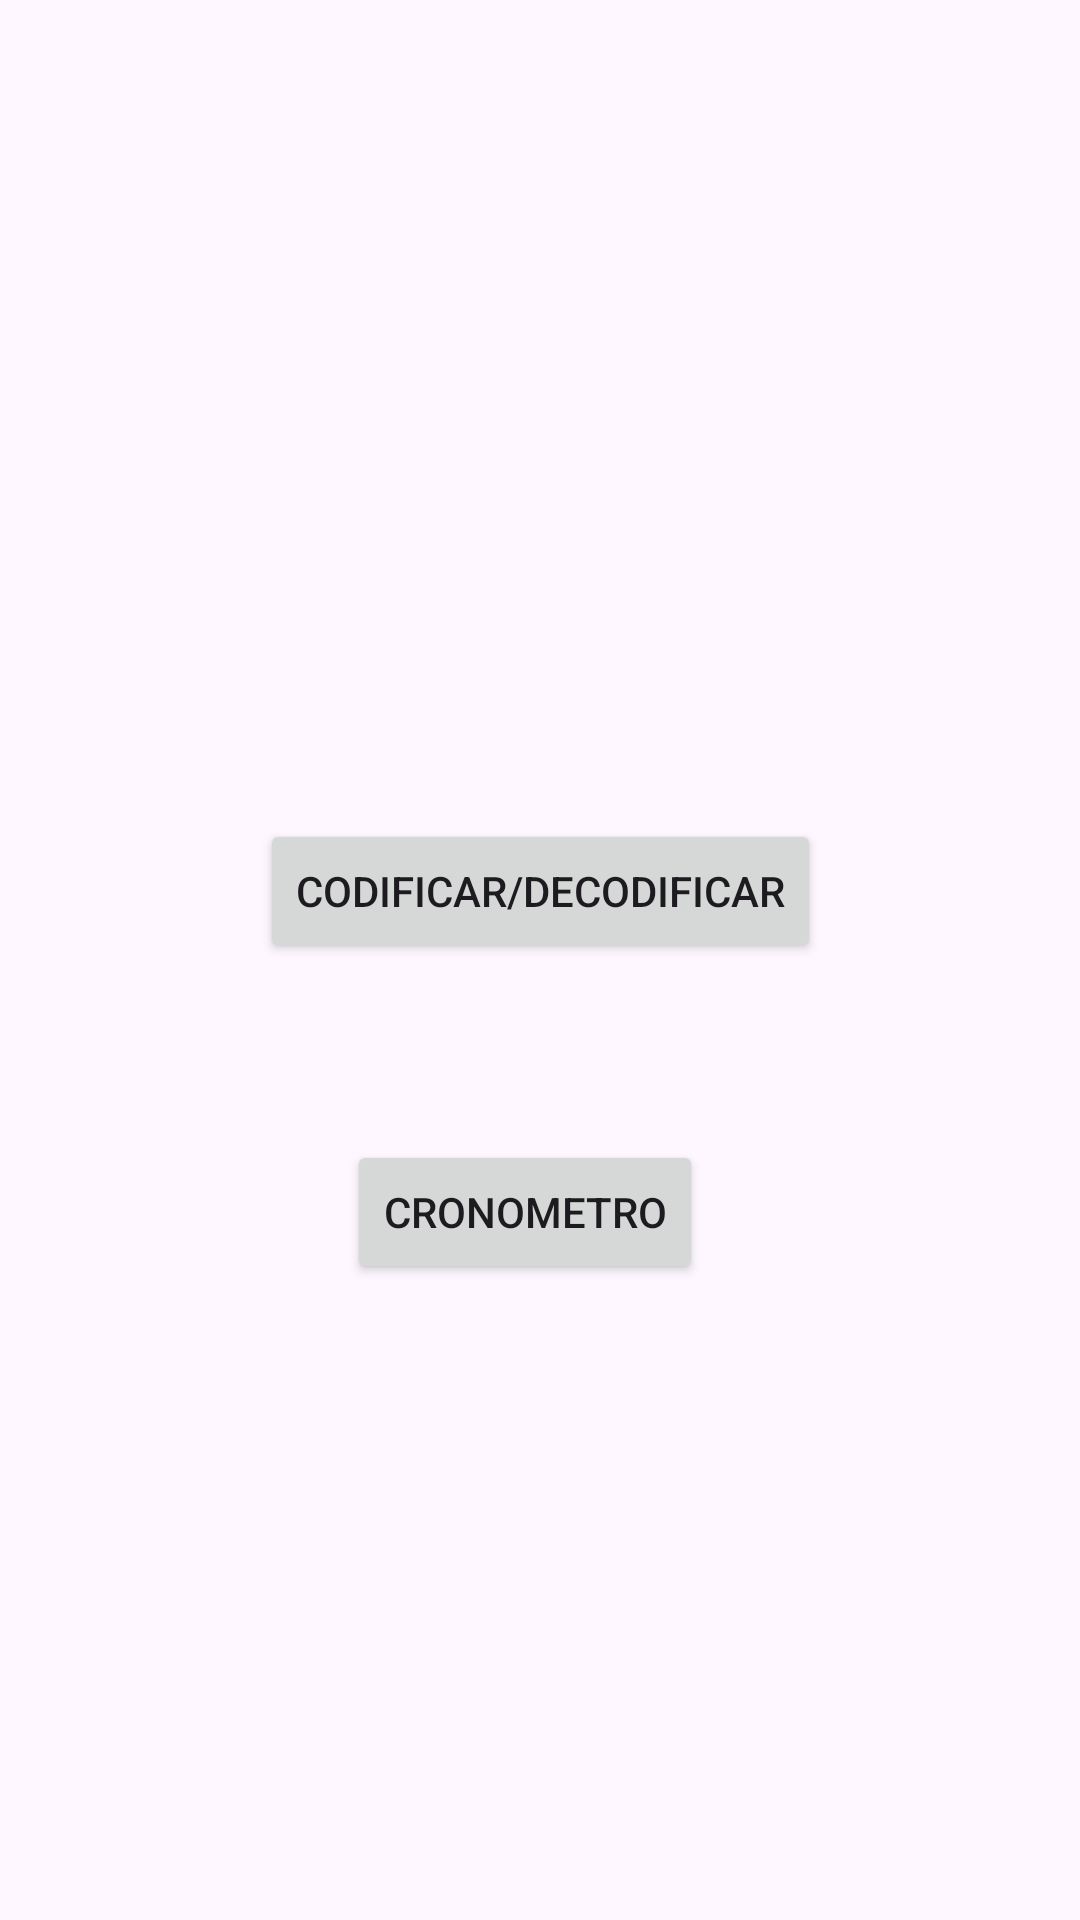

This screen was rendered from an Android layout file. Write that file and the resources it references.
<!-- AndroidManifest.xml: application theme Theme.Taller2App -->
<!-- res/layout/activity_menu.xml -->
<?xml version="1.0" encoding="utf-8"?>
<androidx.constraintlayout.widget.ConstraintLayout xmlns:android="http://schemas.android.com/apk/res/android"
    xmlns:app="http://schemas.android.com/apk/res-auto"
    xmlns:tools="http://schemas.android.com/tools"
    android:layout_width="match_parent"
    android:layout_height="match_parent"
    tools:context=".activityMenu">

    <Button
        android:id="@+id/cronometro"
        android:layout_width="wrap_content"
        android:layout_height="wrap_content"
        android:layout_marginStart="29dp"
        android:layout_marginTop="59dp"
        android:text="Cronometro"
        app:layout_constraintStart_toStartOf="@+id/codigo"
        app:layout_constraintTop_toBottomOf="@+id/codigo" />

    <Button
        android:id="@+id/codigo"
        android:layout_width="wrap_content"
        android:layout_height="wrap_content"
        android:layout_marginTop="273dp"
        android:text="Codificar/decodificar"
        app:layout_constraintEnd_toEndOf="parent"
        app:layout_constraintStart_toStartOf="parent"
        app:layout_constraintTop_toTopOf="parent" />

</androidx.constraintlayout.widget.ConstraintLayout>
<!-- resources referenced by this layout -->
<resources>
  <style name="Theme.Taller2App" parent="Base.Theme.Taller2App" />
  <style name="Base.Theme.Taller2App" parent="Theme.Material3.DayNight.NoActionBar">
          
          
      </style>
</resources>
